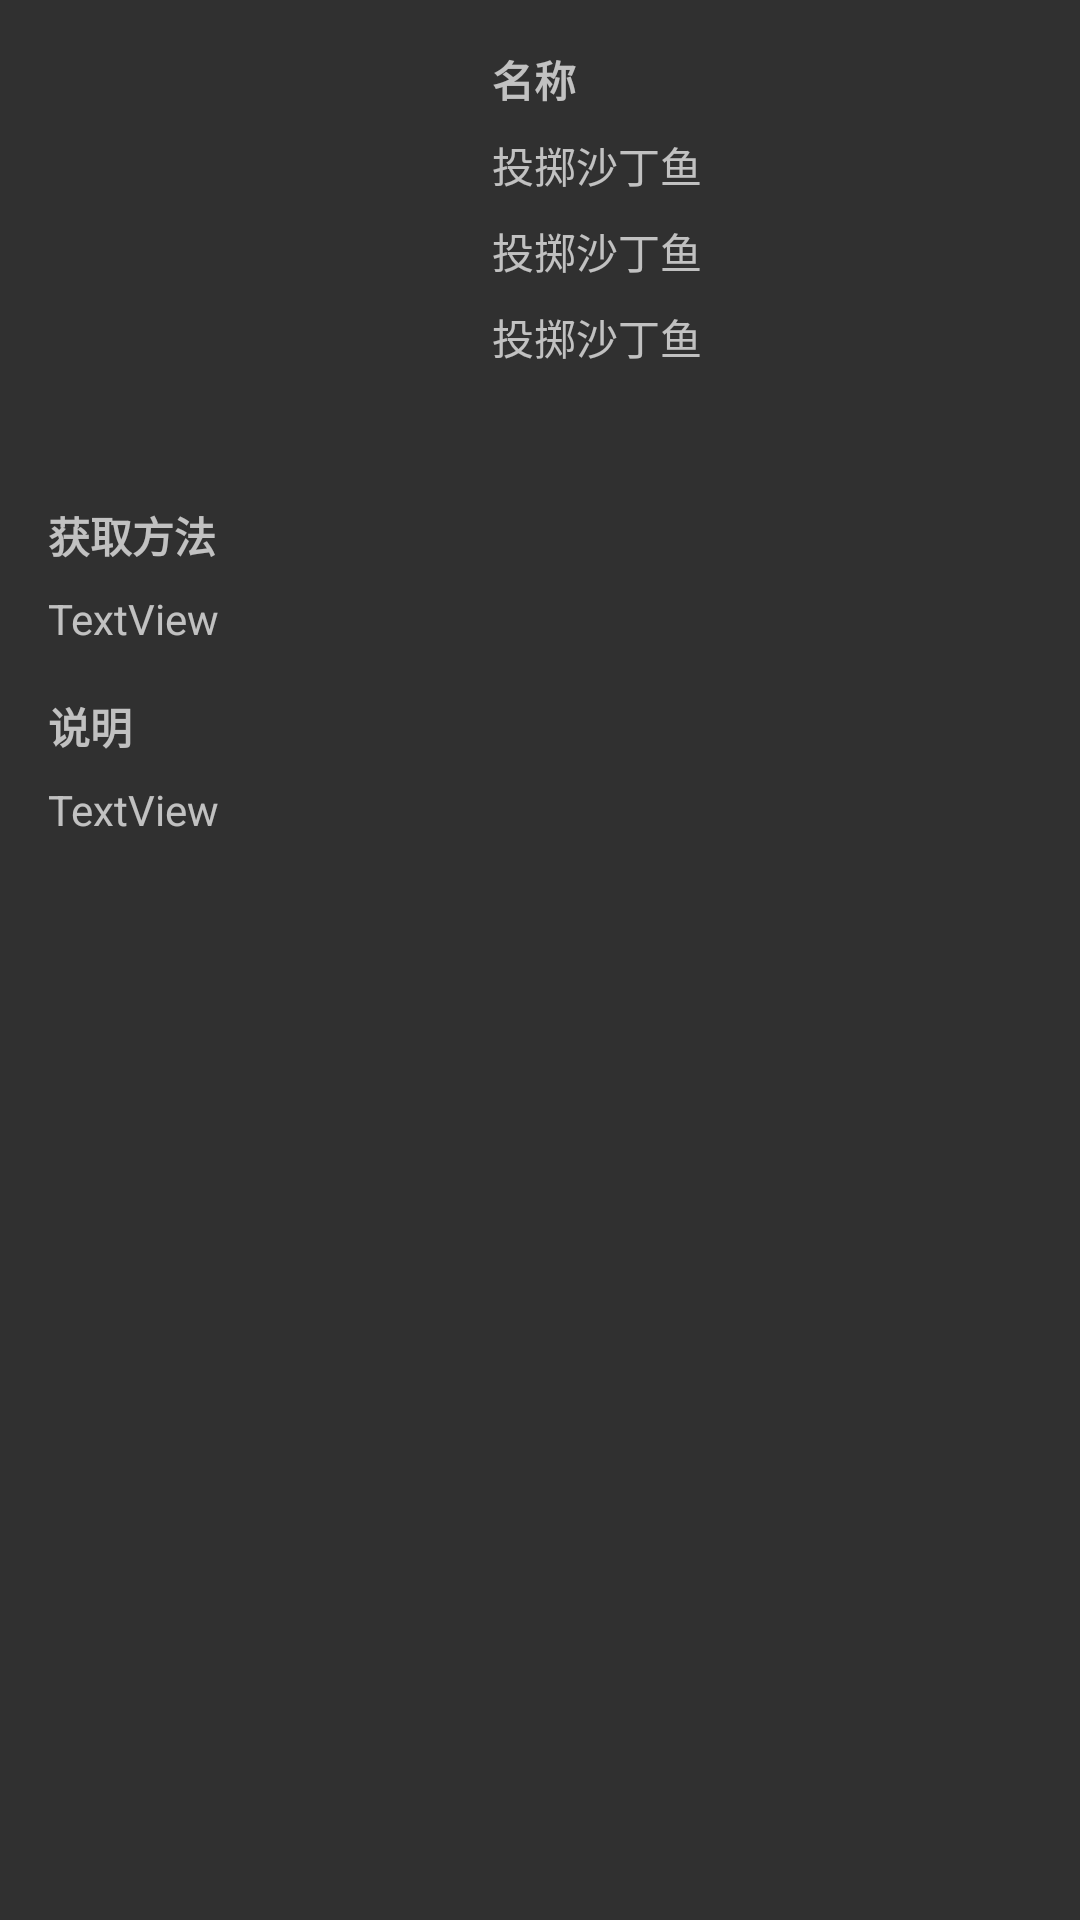

Android layout source for this screen:
<!-- AndroidManifest.xml: application theme AppTheme -->
<!-- res/layout/activity_blue_magic_detail.xml -->
<?xml version="1.0" encoding="utf-8"?>
<ScrollView xmlns:android="http://schemas.android.com/apk/res/android"
    xmlns:app="http://schemas.android.com/apk/res-auto"
    xmlns:tools="http://schemas.android.com/tools"
    android:layout_width="match_parent"
    android:layout_height="match_parent"
    tools:context="com.xdluoyang.ffxivtools.pages.PetMountDetailActivity">

    <androidx.constraintlayout.widget.ConstraintLayout
        android:layout_width="match_parent"
        android:layout_height="wrap_content"
        android:paddingBottom="8dp">

        <ImageView
            android:id="@+id/image"
            android:layout_width="144dp"
            android:layout_height="144dp"
            android:layout_marginStart="12dp"
            android:layout_marginTop="8dp"
            android:scaleType="centerCrop"
            app:layout_constraintStart_toStartOf="parent"
            app:layout_constraintTop_toTopOf="parent" />

        <TextView
            android:id="@+id/nameLabel"
            android:layout_width="0dp"
            android:layout_height="wrap_content"
            android:layout_marginStart="8dp"
            android:layout_marginTop="16dp"
            android:layout_marginEnd="16dp"
            android:text="名称"
            android:textStyle="bold"
            app:layout_constraintEnd_toEndOf="parent"
            app:layout_constraintStart_toEndOf="@+id/image"
            app:layout_constraintTop_toTopOf="parent" />

        <TextView
            android:id="@+id/name"
            android:layout_width="wrap_content"
            android:layout_height="wrap_content"
            android:layout_marginTop="8dp"
            android:text="投掷沙丁鱼"
            app:layout_constraintStart_toStartOf="@+id/nameLabel"
            app:layout_constraintTop_toBottomOf="@+id/nameLabel" />


        <TextView
            android:id="@+id/shuxin"
            android:layout_width="wrap_content"
            android:layout_height="wrap_content"
            android:layout_marginTop="8dp"
            android:text="投掷沙丁鱼"
            app:layout_constraintStart_toStartOf="@+id/name"
            app:layout_constraintTop_toBottomOf="@+id/name" />

        <TextView
            android:id="@+id/type"
            android:layout_width="wrap_content"
            android:layout_height="wrap_content"
            android:layout_marginTop="8dp"
            android:text="投掷沙丁鱼"
            app:layout_constraintStart_toStartOf="@+id/shuxin"
            app:layout_constraintTop_toBottomOf="@+id/shuxin" />

        <TextView
            android:id="@+id/methodLabel"
            android:layout_width="0dp"
            android:layout_height="wrap_content"
            android:layout_marginStart="16dp"
            android:layout_marginTop="16dp"
            android:layout_marginEnd="16dp"
            android:text="获取方法"
            android:textStyle="bold"
            app:layout_constraintEnd_toEndOf="parent"
            app:layout_constraintStart_toStartOf="parent"
            app:layout_constraintTop_toBottomOf="@+id/image" />

        <TextView
            android:id="@+id/method"
            android:layout_width="0dp"
            android:layout_height="wrap_content"
            android:layout_marginTop="8dp"
            android:text="TextView"
            app:layout_constraintEnd_toEndOf="@+id/methodLabel"
            app:layout_constraintStart_toStartOf="@+id/methodLabel"
            app:layout_constraintTop_toBottomOf="@+id/methodLabel" />

        <TextView
            android:id="@+id/desLabel"
            android:layout_width="0dp"
            android:layout_height="wrap_content"
            android:layout_marginEnd="16dp"
            android:layout_marginStart="16dp"
            android:layout_marginTop="16dp"
            android:text="说明"
            android:textStyle="bold"
            app:layout_constraintEnd_toEndOf="parent"
            app:layout_constraintStart_toStartOf="parent"
            app:layout_constraintTop_toBottomOf="@+id/method" />

        <TextView
            android:id="@+id/des"
            android:layout_width="0dp"
            android:layout_height="wrap_content"
            android:layout_marginTop="8dp"
            android:text="TextView"
            app:layout_constraintEnd_toEndOf="@+id/desLabel"
            app:layout_constraintStart_toStartOf="@+id/desLabel"
            app:layout_constraintTop_toBottomOf="@+id/desLabel" />


    </androidx.constraintlayout.widget.ConstraintLayout>
</ScrollView>
<!-- resources referenced by this layout -->
<resources>
  <style name="AppTheme" parent="Theme.AppCompat">
          
          <item name="colorPrimary">@color/colorPrimary</item>
          <item name="colorPrimaryDark">@color/colorPrimaryDark</item>
          <item name="colorAccent">@color/colorAccent</item>
      </style>
  <color name="colorPrimary">#222222</color>
  <color name="colorPrimaryDark">#202020</color>
  <color name="colorAccent">#d2ba89</color>
</resources>
